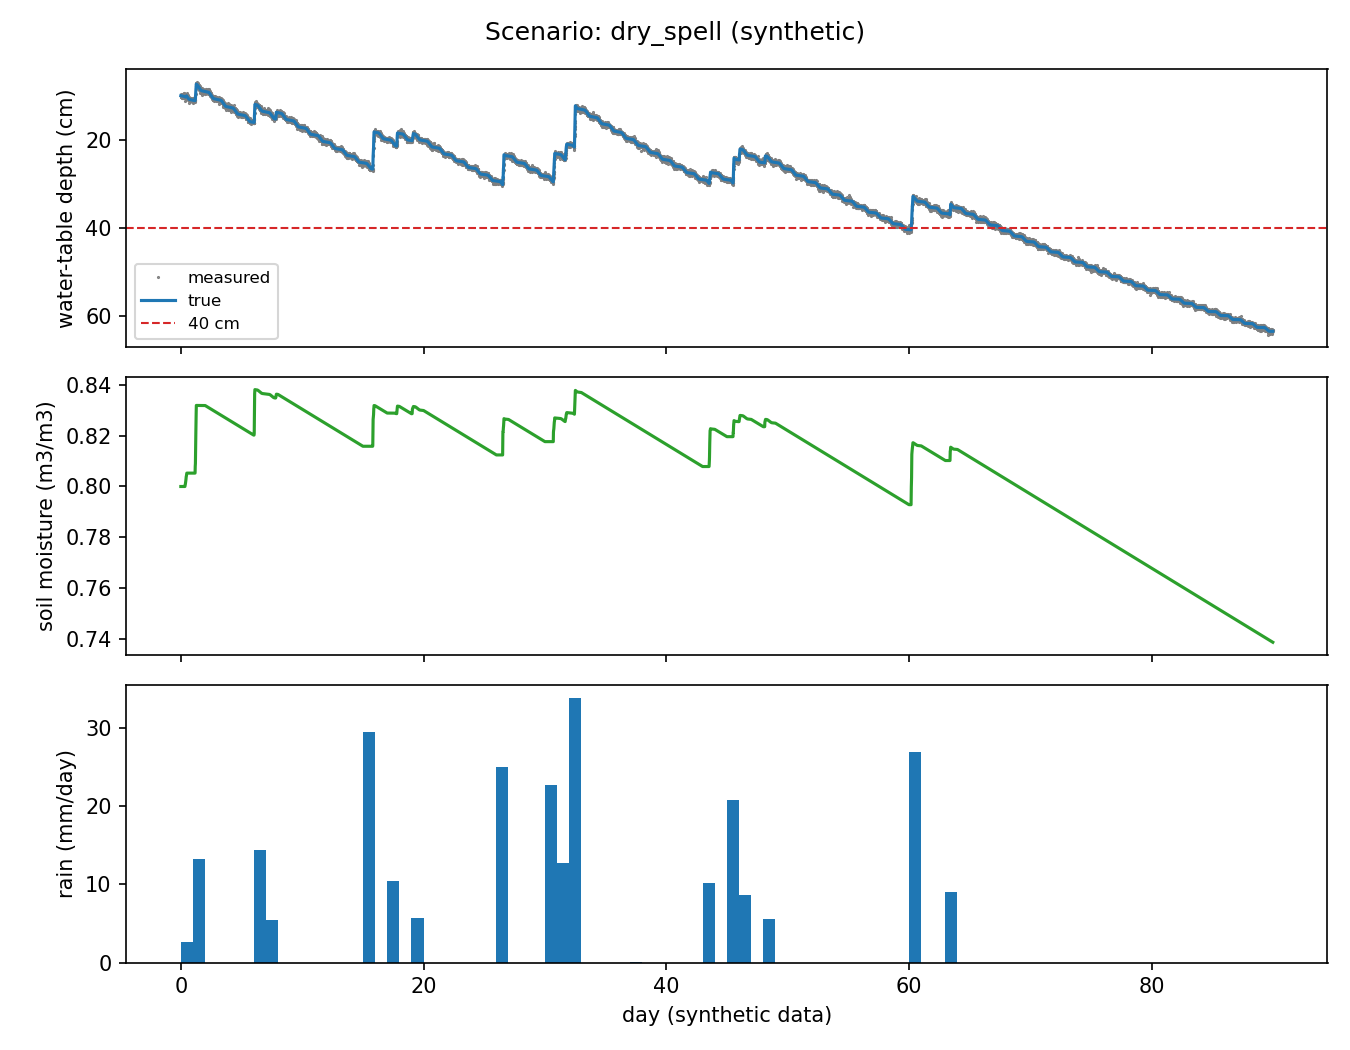

The data file committed next to this chart (first rows):
step, time, rain_mm, depth_true_cm, moisture_true, depth_meas_cm, moisture_meas, depth_fault
0, 2026-06-01T00:00, 0.000, 10.00, 0.8000, 10.0, 0.793, none
1, 2026-06-01T00:10, 0.000, 10.01, 0.8000, 10.4, 0.800, none
2, 2026-06-01T00:20, 0.000, 10.01, 0.8000, 10.0, , none
3, 2026-06-01T00:30, 0.000, 10.02, 0.8000, 10.2, 0.806, none
4, 2026-06-01T00:40, 0.000, 10.02, 0.8000, 9.7, 0.800, none
5, 2026-06-01T00:50, 0.000, 10.02, 0.8000, , 0.804, missing
6, 2026-06-01T01:00, 0.000, 10.03, 0.8000, 9.9, 0.795, none
7, 2026-06-01T01:10, 0.000, 10.03, 0.8000, 10.2, 0.793, none
8, 2026-06-01T01:20, 0.000, 10.04, 0.8000, 9.7, , none
9, 2026-06-01T01:30, 0.000, 10.04, 0.8000, 9.8, 0.806, none
10, 2026-06-01T01:40, 0.000, 10.04, 0.8000, 10.2, 0.795, none
11, 2026-06-01T01:50, 0.000, 10.05, 0.8000, 10.6, 0.799, none
12, 2026-06-01T02:00, 0.000, 10.05, 0.8000, 10.2, 0.801, none
13, 2026-06-01T02:10, 0.000, 10.06, 0.8000, 10.1, 0.803, none
14, 2026-06-01T02:20, 0.000, 10.06, 0.8000, 10.0, 0.799, none
15, 2026-06-01T02:30, 0.000, 10.06, 0.8000, , 0.801, missing
16, 2026-06-01T02:40, 0.000, 10.07, 0.8000, 10.2, 0.799, none
17, 2026-06-01T02:50, 0.000, 10.07, 0.8000, 10.6, , none
18, 2026-06-01T03:00, 0.000, 10.08, 0.8000, 10.2, 0.798, none
19, 2026-06-01T03:10, 0.000, 10.08, 0.8000, 9.8, 0.803, none
20, 2026-06-01T03:20, 0.000, 10.08, 0.8000, 9.9, 0.796, none
21, 2026-06-01T03:30, 0.000, 10.09, 0.8000, 9.8, 0.802, none
22, 2026-06-01T03:40, 0.000, 10.09, 0.8000, 9.7, 0.791, none
23, 2026-06-01T03:50, 0.000, 10.10, 0.8000, 10.5, 0.796, none
24, 2026-06-01T04:00, 0.000, 10.10, 0.8000, 10.3, 0.804, none
25, 2026-06-01T04:10, 0.000, 10.10, 0.8000, 9.7, 0.804, none
26, 2026-06-01T04:20, 0.000, 10.11, 0.8000, 10.6, 0.803, none
27, 2026-06-01T04:30, 0.000, 10.11, 0.8000, 10.2, 0.794, none
28, 2026-06-01T04:40, 0.000, 10.11, 0.8000, 9.8, , none
29, 2026-06-01T04:50, 0.000, 10.12, 0.8000, 10.2, , none
30, 2026-06-01T05:00, 0.000, 10.12, 0.8000, 10.1, , none
31, 2026-06-01T05:10, 0.000, 10.13, 0.8000, 9.9, 0.800, none
32, 2026-06-01T05:20, 0.000, 10.13, 0.8000, 9.5, 0.808, none
33, 2026-06-01T05:30, 0.000, 10.13, 0.8000, 10.1, 0.800, none
34, 2026-06-01T05:40, 0.000, 10.14, 0.8000, , 0.792, missing
35, 2026-06-01T05:50, 0.000, 10.14, 0.8000, 9.4, 0.797, none
36, 2026-06-01T06:00, 0.000, 10.15, 0.8000, 10.3, 0.805, none
37, 2026-06-01T06:10, 0.000, 10.15, 0.8000, 10.3, , none
38, 2026-06-01T06:20, 0.000, 10.16, 0.8000, 10.0, 0.804, none
39, 2026-06-01T06:30, 0.000, 10.17, 0.8000, 10.2, 0.806, none
40, 2026-06-01T06:40, 0.000, 10.17, 0.8000, 10.1, 0.802, none
41, 2026-06-01T06:50, 0.000, 10.18, 0.8000, 9.9, 0.800, none
42, 2026-06-01T07:00, 0.000, 10.19, 0.8000, 10.1, , none
43, 2026-06-01T07:10, 0.000, 10.21, 0.8000, 10.6, 0.801, none
44, 2026-06-01T07:20, 0.000, 10.22, 0.8000, , 0.804, missing
45, 2026-06-01T07:30, 0.000, 10.23, 0.8000, 10.3, 0.803, none
46, 2026-06-01T07:40, 0.000, 10.25, 0.8000, 10.3, 0.803, none
47, 2026-06-01T07:50, 0.000, 10.27, 0.8000, 10.1, 0.800, none
48, 2026-06-01T08:00, 0.000, 10.28, 0.8000, 10.2, 0.798, none
49, 2026-06-01T08:10, 0.024, 10.29, 0.8000, 9.9, 0.801, none
50, 2026-06-01T08:20, 0.154, 10.27, 0.8004, 10.0, 0.796, none
51, 2026-06-01T08:30, 0.187, 10.24, 0.8007, 10.2, , none
52, 2026-06-01T08:40, 0.048, 10.24, 0.8008, 10.3, 0.805, none
53, 2026-06-01T08:50, 0.014, 10.26, 0.8009, 10.0, , none
54, 2026-06-01T09:00, 0.071, 10.26, 0.8010, 11.2, , none
55, 2026-06-01T09:10, 0.169, 10.24, 0.8013, , 0.796, missing
56, 2026-06-01T09:20, 0.144, 10.22, 0.8016, 10.3, 0.795, none
57, 2026-06-01T09:30, 0.039, 10.24, 0.8017, 10.2, , none
58, 2026-06-01T09:40, 0.111, 10.23, 0.8019, 10.1, 0.803, none
59, 2026-06-01T09:50, 0.172, 10.21, 0.8023, 10.6, 0.807, none
... 12,900 more rows
